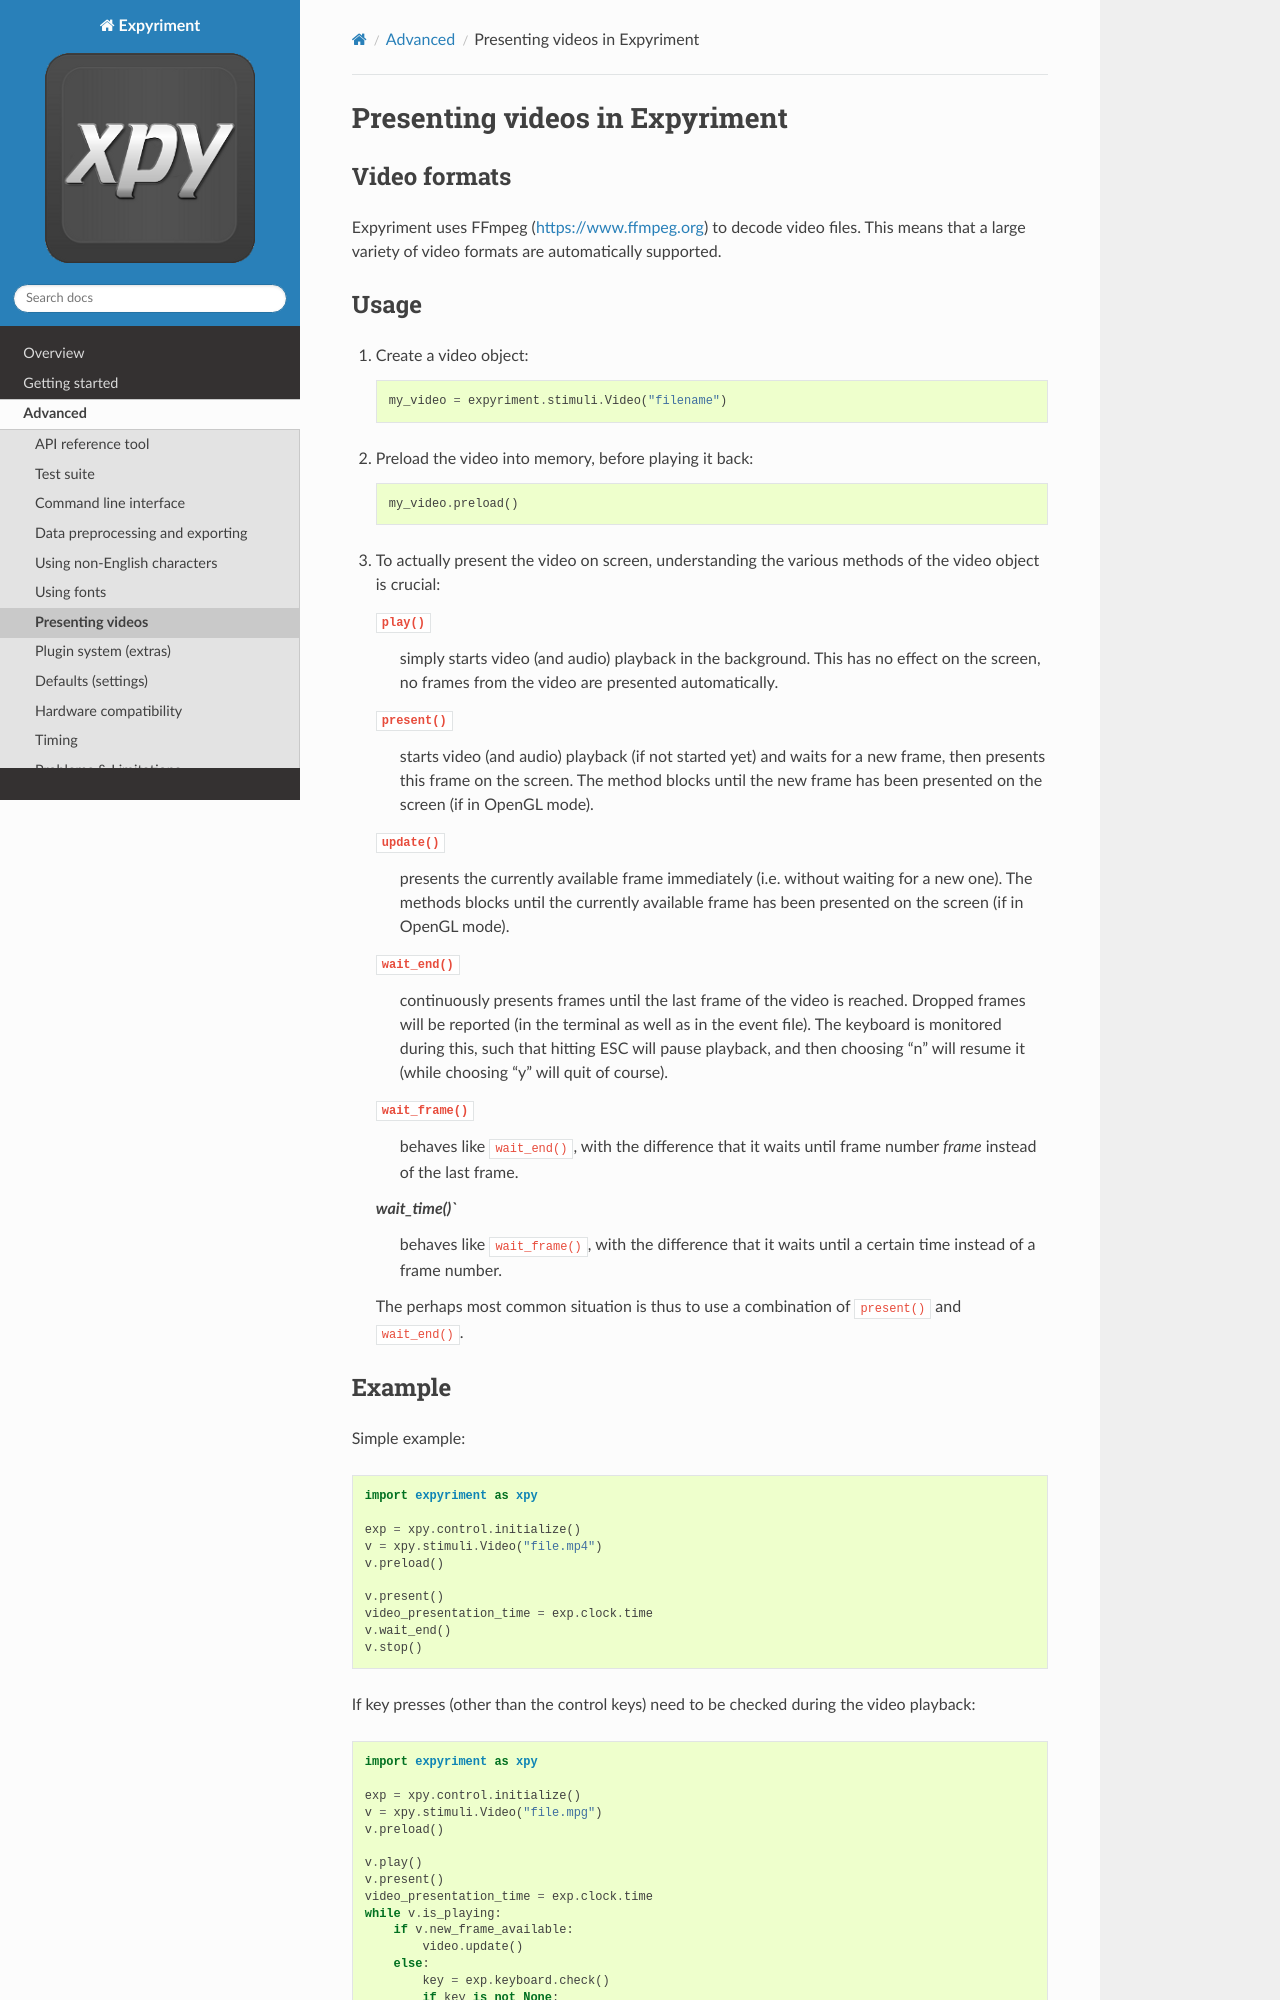

repository: expyriment/documentation · page: Video.html · generator: sphinx

Presenting videos in Expyriment
===============================

Video formats
-------------
Expyriment uses FFmpeg (https://www.ffmpeg.org) to decode video files. This means that a large variety of video formats are automatically supported.

Usage
-----

1. Create a video object::

    my_video = expyriment.stimuli.Video("filename")

2. Preload the video into memory, before playing it back::

    my_video.preload()

3. To actually present the video on screen, understanding the various methods of the video object is crucial:

   ``play()``
       simply starts video (and audio) playback in the background. This has no effect on the screen, no frames from the video are presented automatically.

   ``present()``
        starts video (and audio) playback (if not started yet) and waits for a new frame, then presents this frame on the screen. The method blocks until the new frame has been presented on the screen (if in OpenGL mode).

   ``update()``
        presents the currently available frame immediately (i.e. without waiting for a new one). The methods blocks until the currently available frame has been presented on the screen (if in OpenGL mode).

   ``wait_end()``
        continuously presents frames until the last frame of the video is reached. Dropped frames will be reported (in the terminal as well as in the event file). The keyboard is monitored during this, such that hitting ESC will pause playback, and then choosing "n" will resume it (while choosing "y" will quit of course).

   ``wait_frame()``
        behaves like ``wait_end()``, with the difference that it waits until frame number `frame` instead of the last frame.

   `wait_time()``
        behaves like ``wait_frame()``, with the difference that it waits until a certain time instead of a frame number.


   The perhaps most common situation is thus to use a combination of ``present()`` and ``wait_end()``.
